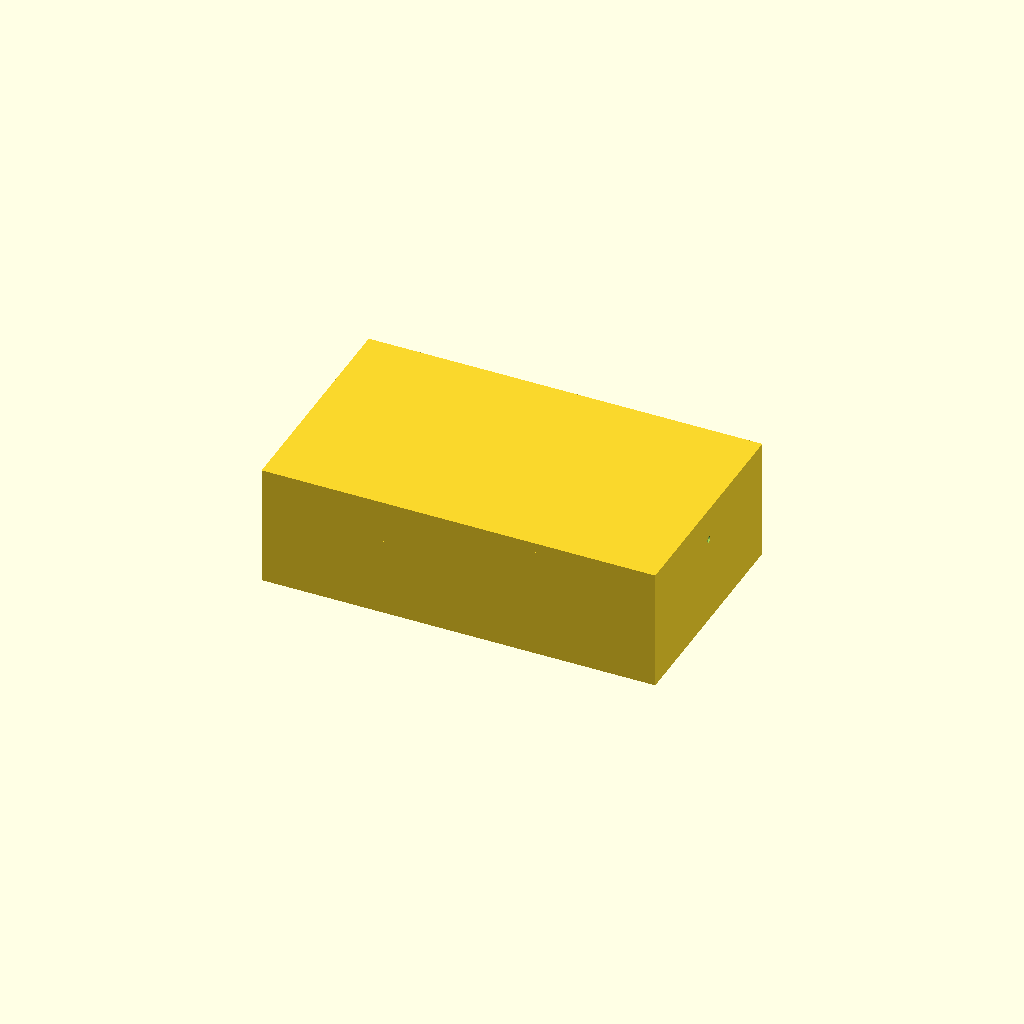
Cell 1: the model at its default parameters.
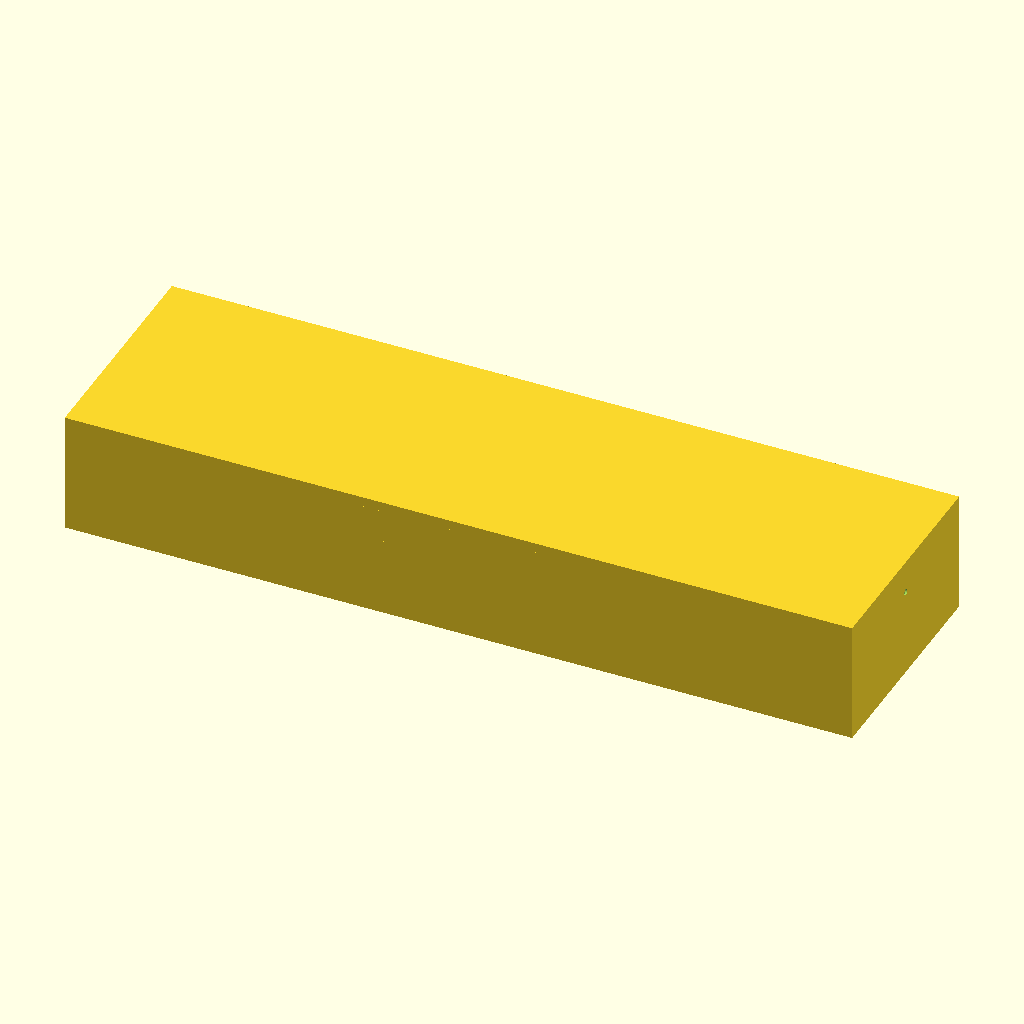
Cell 2 — outer_x set to 240, the other parameters unchanged.
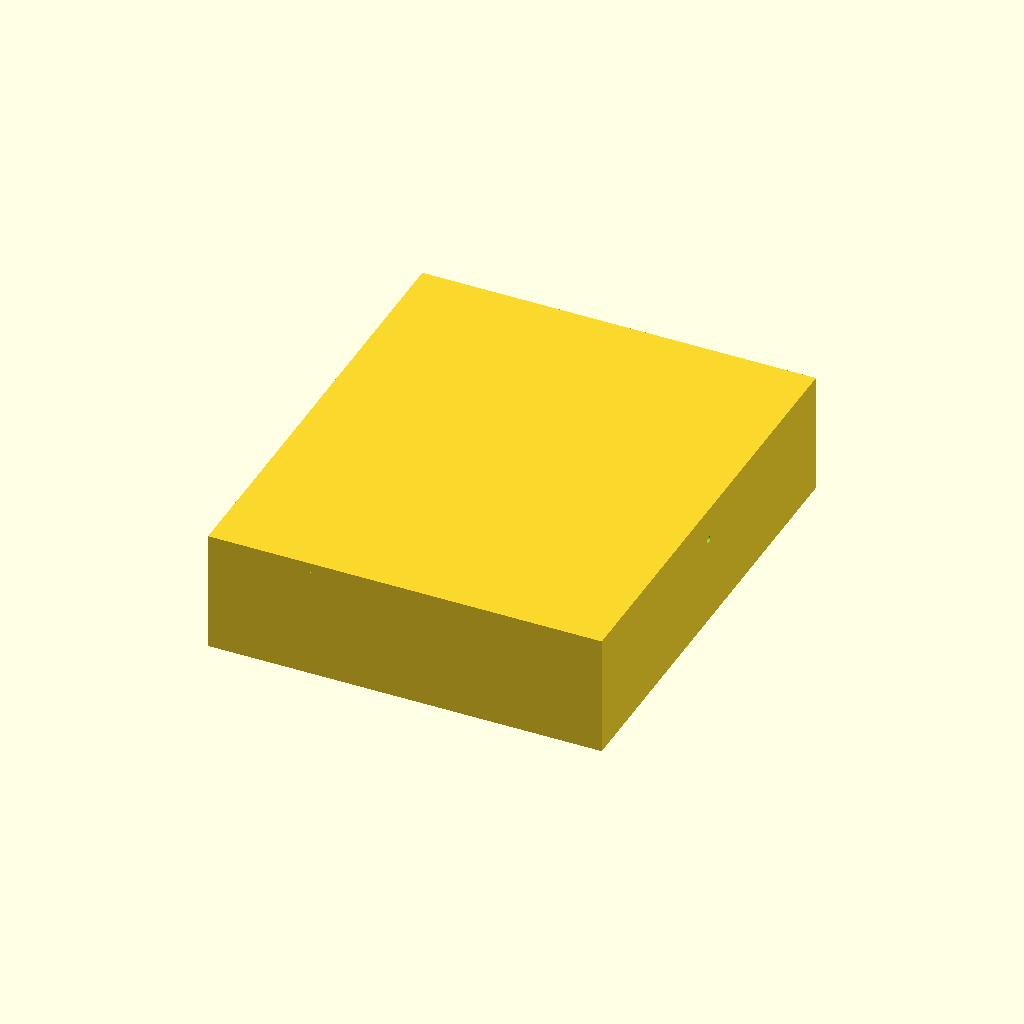
Cell 3 — outer_y set to 140, the other parameters unchanged.
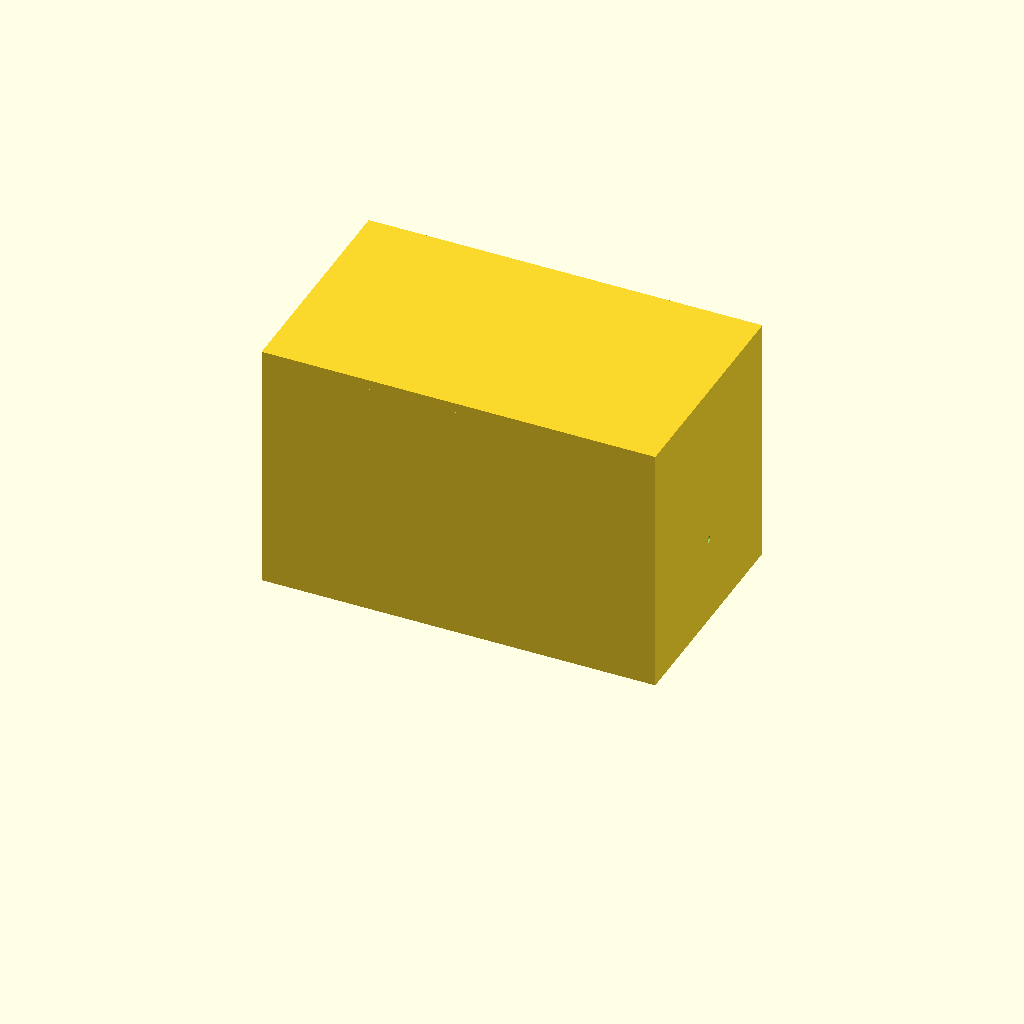
Cell 4 — outer_z set to 80, the other parameters unchanged.
One fixed orthographic camera (rotation 55°, 0°, 25°; colour scheme Cornfield) for every cell.
OpenSCAD source file bench/results/gpu-v11s1-h1-g15/code/scadcoder-v11s1/mini_gel_tank_s6_a1.scad:
// Mini horizontal gel-electrophoresis box: open-top rectangular tank with a central
// raised gel-tray platform that divides the bottom into two buffer chambers.
// Print orientation: tank standing on its base, z = 0 at the bottom.

$fn = 64;

// ---- Tank dimensions ----
outer_x   = 120;   // outer length along X
outer_y   = 70;    // outer width along Y (full width, used for chamber spacing)
outer_z   = 40;    // outer height along Z
wall      = 3;     // wall thickness (sides and floor)

// ---- Derived inner dimensions ----
inner_x   = outer_x - 2 * wall;   // 114 mm inner length
inner_z   = outer_z - wall;       // 37 mm inner floor height

// ---- Platform (gel tray support) ----
plat_x    = 60;    // platform length along X, centred
plat_top  = 10;    // platform top height above inner floor (z = 13)
plat_y    = outer_y; // platform spans the full inner width

// ---- Electrode holes ----
hole_d    = 2;     // hole diameter
hole_y    = 0;     // hole Y position
hole_z    = 30;    // hole Z position

// ---- Modelling helpers ----
eps       = 0.5;   // overshoot for clean boolean cuts

difference() {
    union() {
        // Tank body: outer block minus the floor thickness (floor sits at z = 0)
        translate([-outer_x / 2, -outer_y / 2, wall])
            cube([outer_x, outer_y, outer_z - wall]);

        // Raised platform in the middle of the tank
        translate([-plat_x / 2, -plat_y / 2, inner_z - plat_top])
            cube([plat_x, plat_y, plat_top]);
    }

    // Horizontal electrode holes through each end wall, along X
    for (sx = [-1, 1])
        translate([sx * (outer_x / 2 - eps), hole_y, hole_z])
            rotate([0, 90, 0])
                cylinder(d = hole_d, h = outer_y + 2 * eps);
}
Parameter table extracted from the source (name, type, default, range or options):
outer_x: number, default 120
outer_y: number, default 70
outer_z: number, default 40
wall: number, default 3
plat_x: number, default 60
plat_top: number, default 10
hole_d: number, default 2
hole_y: number, default 0
hole_z: number, default 30
eps: number, default 0.5
